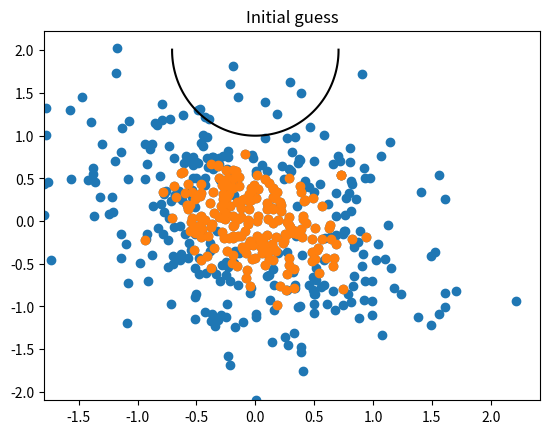

The script that saved this image: (Note: this script raises an exception after producing the figure.)
import matplotlib.pyplot as plt
import numpy as np
import numpy.linalg
from matplotlib import patches


def constructproblem(x):

    A = np.zeros((2, 2))
    A[0] = [x[0], x[1]]
    A[1] = [x[1], x[2]]

    vec = np.array([x[3], x[4]])

    return A, vec


def r1(zi, A, c):
    zic = np.matmul((zi - c).T, A)
    return np.matmul(zic, (zi - c)) - 1


def rxy(A, c, x, y):
    return (x - c[0]) * (A[0, 0] * (x - c[0]) + A[0, 1] * (y - c[1])) + (y - c[1]) * (A[1, 0] * (x - c[0]) + A[1, 1] * (y - c[1])) - 1


def f1(x, z, inner):
    A, c = constructproblem(x)
    sum = 0
    for i in range(len(z)):
        if i in inner:
            sum += (max(r1(z[i], A, c), 0)) ** 2
        else:
            sum += min(r1(z[i], A, c), 0) ** 2
    return sum


def grad1(x, z, inner):
    g1 = np.zeros((2, 2))
    g2 = np.zeros(2)
    A, c = constructproblem(x)
    for i in range(len(z)):
        r = r1(z[i], A, c)
        if (i in inner and r > 0) or ((i not in inner) and r < 0):
            g1 += 2 * r * np.outer((z[i] - c), (z[i] - c))
            g2 += -4 * r * (z[i] - c) @ A
    g = np.array([g1[0, 0], g1[0, 1], g1[1, 1], g2[0], g2[1]])
    return g


def linesearch_wolfe(z, inner, p, x, c1=10 ** -4, c2=0.9):
    alpha = 1
    amax = np.infty
    amin = 0
    k = 0
    while ((f1((x + alpha * p), z, inner) > f1(x, z, inner) + c1 * alpha * np.matmul(grad1(x, z, inner).T, p)) or
            (np.matmul(grad1(x + alpha * p, z, inner).T, p) < c2 * np.matmul(grad1(x, z, inner).T, p))) and k < 20:
        if f1(x + alpha * p, z, inner) > f1(x, z, inner) + c1 * alpha * np.matmul(grad1(x, z, inner).T, p):
            amax = alpha
            alpha = (amax + amin) / 2
            k += 1
        else:
            k += 1
            amin = alpha
            if amax == np.infty:
                alpha = alpha * 2
            else:
                alpha = (amax + amin)/2
    return alpha


def BFGS(x, z, inner, n=0, gradient_decent=0):
    H = np.eye(5)
    xnew = x
    grads = np.zeros(0)
    while 1 / len(z) * np.linalg.norm(grad1(xnew, z, inner), 2) > 10 ** (-6) and n < 100: #skalerer med antall punkter
        p = - np.matmul(H, grad1(xnew, z, inner))
        alpha = linesearch_wolfe(z, inner, p, xnew)
        xold = xnew
        xnew = xnew + alpha * p
        if not gradient_decent:
            s = xnew - xold
            y = grad1(xnew, z, inner) - grad1(xold, z, inner)
            rho = 1 / np.matmul(y.T, s)
            if n == 0:
                H = np.matmul(y.T, s) / np.matmul(y.T, y) * H
            """
            if rho > 10 ** 12:
                print(n, "restart")
                return BFGS(xnew, z, inner, n=n+1)
            """
            temp1 = np.outer(s, y)
            temp2 = np.outer(y, s)
            temp3 = np.outer(s, s)

            H = (np.eye(5) - rho * temp1) @ H @ (np.eye(5) - rho * temp2) + rho * temp3
        print('n = ', n, "\t x=", xnew)
        grads = np.append(grads, np.linalg.norm(grad1(xnew, z, inner), 2))
        n += 1
    return xnew, n - 1, grads


def generate_points(x, size=300):
    A, c = constructproblem(x)
    points = np.random.multivariate_normal(c, 1 * np.linalg.inv(A), size=size)
    inner = []
    for i in range(len(points)):
        if r1(points[i], A, c) <= 0:
            inner.append(i)
    return points, inner


def generate_noise(z, scale):
    n = len(z)
    x = np.random.normal(0, scale, n)
    y = np.random.normal(0, scale, n)
    z[:, 0] = z[:, 0] + x
    z[:, 1] = z[:, 1] + y
    return z


def plot_solution(xf, points, inner, funk, n):
    Af, cf = constructproblem(xf)

    minx = min(points[:, 0])
    maxx = max(points[:, 0])

    miny = min(points[:, 1])
    maxy = max(points[:, 1])

    x = np.arange(minx, maxx, 0.01)
    y = np.arange(miny, maxy, 0.01)

    X, Y = np.meshgrid(x, y)
    Z = funk(Af, cf, X, Y)

    plt.figure()

    plt.contour(X, Y, Z, [0], colors='black')
    if n == 0:
        plt.title("Initial guess")
    else:
        #plt.title("Ferdig")
        plt.title('Finished after n= {}'.format(n) + ' iterations')
    plt.scatter(points[:, 0], points[:, 1])
    plt.scatter(points[inner, 0], points[inner, 1])
    plt.show()


def convergence_plot(grads, method=1):
    n = len(grads)
    x_grid = np.linspace(0, n - 1, n)
    plt.figure()
    #plt.yscale('log')
    plt.loglog(x_grid, grads, label=r'$\nabla f_{}$'.format(method))
    plt.title('Convergence plot for method {}'.format(method))
    plt.show()


if __name__ == '__main__':
    x = [3, 1, 3, 0, 0]

    x0 = np.array([2, 0, 1, 0, 2])
    points, inner = generate_points(x, size=500)

    Af, cf = constructproblem(x0)

    points = generate_noise(points, 2 * 10 ** (-1))
    plot_solution(x0, points, inner, rxy, 0)

    xf, nf, gradsf = BFGS(x0, points, inner, 0, gradient_decent=0)
    plot_solution(xf, points, inner, rxy, nf)
    convergence_plot(gradsf, 1)




